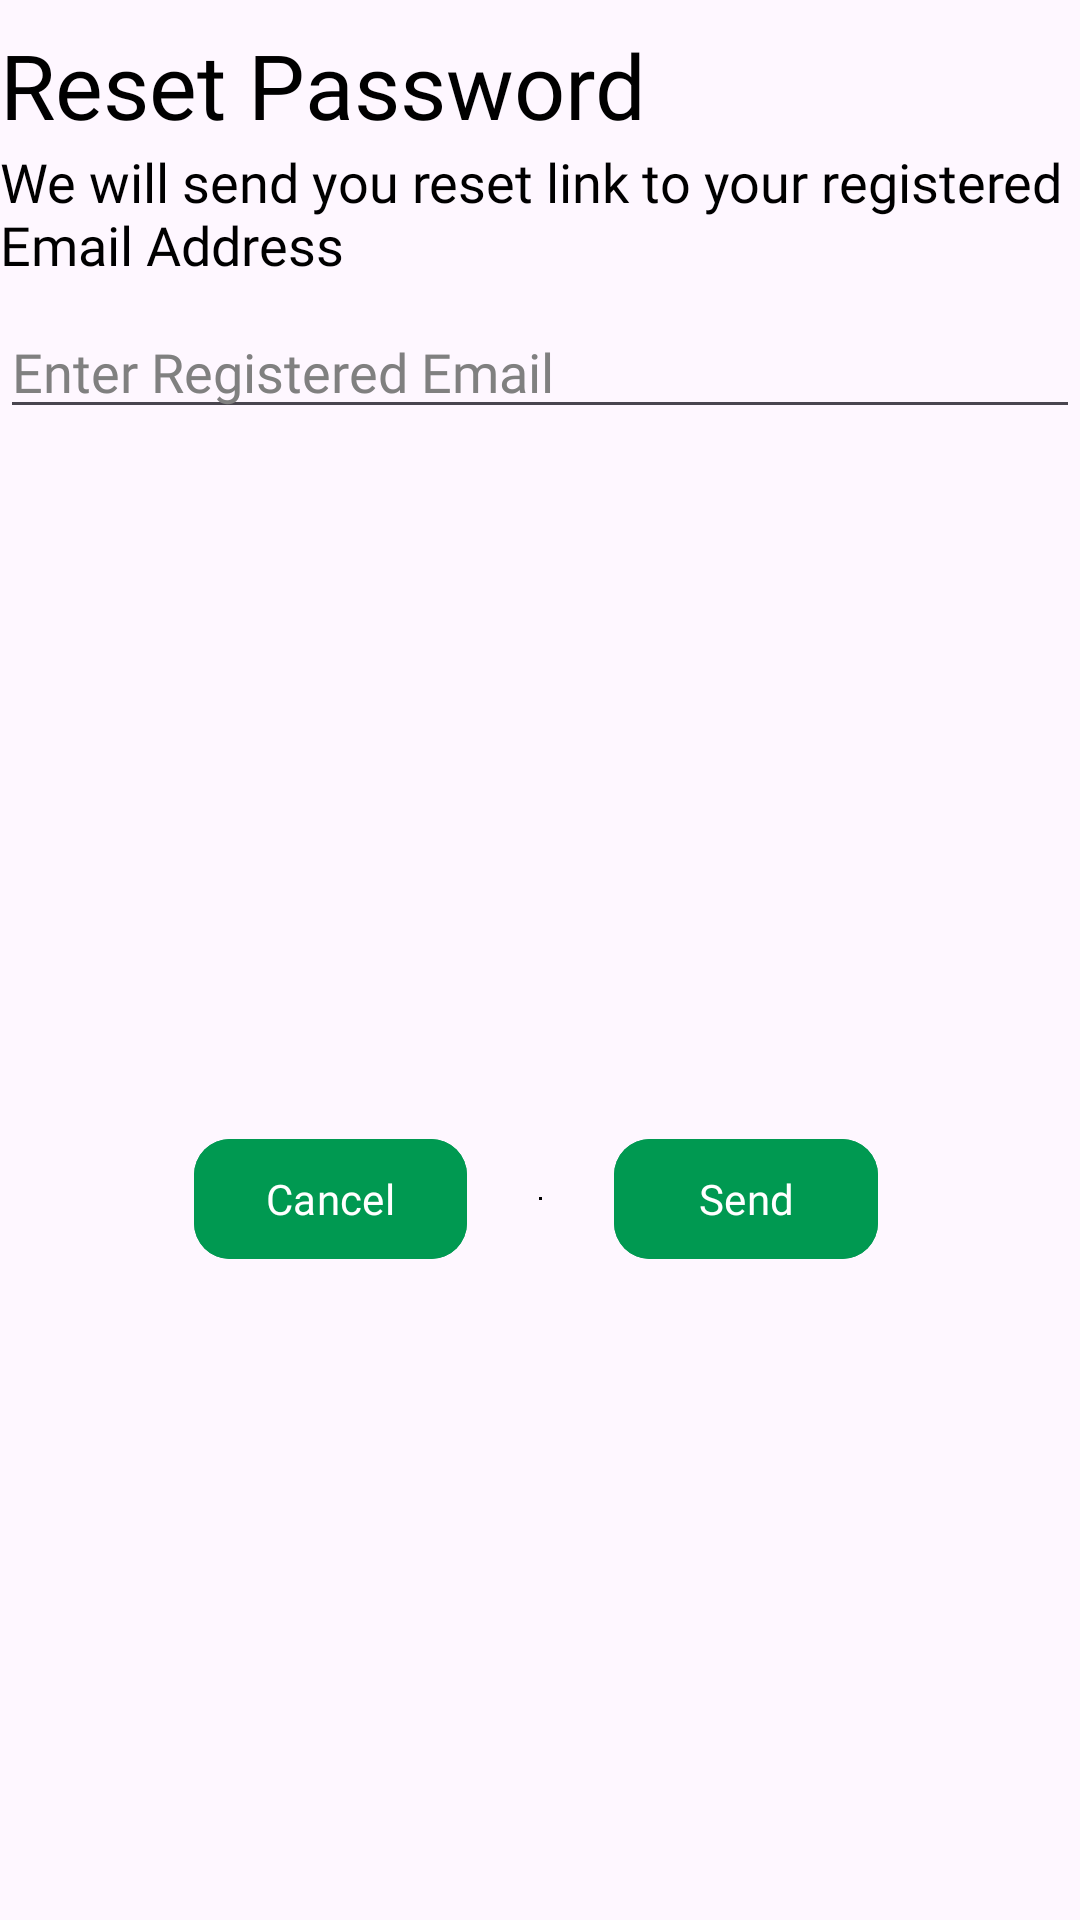

Reconstruct the res/layout file that produces this screen, plus the resources it refers to.
<!-- AndroidManifest.xml: application theme Theme.GrocerlyPartners -->
<!-- res/layout/reset_password_layout.xml -->
<?xml version="1.0" encoding="utf-8"?>
<androidx.constraintlayout.widget.ConstraintLayout xmlns:android="http://schemas.android.com/apk/res/android"
    xmlns:app="http://schemas.android.com/apk/res-auto"
    xmlns:tools="http://schemas.android.com/tools"
    android:layout_width="match_parent"
    android:layout_height="wrap_content"
   >

    <TextView
        android:id="@+id/textView2"
        android:layout_width="wrap_content"
        android:layout_height="wrap_content"
        android:layout_marginTop="8dp"
        android:fontFamily="@font/baloo_da_2_semibold"
        android:text="Reset Password"
        android:textColor="@color/black"
        android:textSize="30sp"
        app:layout_constraintStart_toStartOf="parent"
        app:layout_constraintTop_toTopOf="parent" />


    <TextView
        android:id="@+id/textView3"
        android:layout_width="match_parent"
        android:layout_height="wrap_content"
        android:fontFamily="@font/baloo_da_2_medium"
        android:gravity="start"
        android:text="We will send you reset link to your registered Email Address"
        android:textColor="@color/black"
        android:textSize="18sp"
        app:layout_constraintEnd_toEndOf="parent"
        app:layout_constraintHorizontal_bias="0.5"
        app:layout_constraintStart_toStartOf="parent"
        app:layout_constraintTop_toBottomOf="@+id/textView2" />

    <EditText
        android:id="@+id/editTextTextEmailAddress"
        android:layout_width="0dp"
        android:layout_height="wrap_content"
        android:layout_marginTop="8dp"
        android:ems="10"
        android:fontFamily="@font/baloo_da_2_medium"
        android:hint="Enter Registered Email"
        android:inputType="textEmailAddress"
        android:textColorHint="@color/grey"
        app:layout_constraintEnd_toEndOf="@+id/textView3"
        app:layout_constraintStart_toStartOf="@+id/textView3"
        app:layout_constraintTop_toBottomOf="@+id/textView3" />

    <com.google.android.material.button.MaterialButton
        android:id="@+id/btnsend"
        android:layout_width="wrap_content"
        android:layout_height="wrap_content"
        android:layout_marginStart="24dp"
        android:backgroundTint="@color/green"
        app:cornerRadius="12dp"
        android:text="Send"
        android:textColor="@color/white"
        app:layout_constraintBottom_toBottomOf="@+id/view"
        app:layout_constraintStart_toEndOf="@+id/view"
        app:layout_constraintTop_toTopOf="@+id/view" />

    <com.google.android.material.button.MaterialButton
        android:id="@+id/btncancel"
        android:layout_width="wrap_content"
        android:layout_height="wrap_content"
        android:layout_marginEnd="24dp"
        android:backgroundTint="@color/green"
        app:cornerRadius="12dp"
        android:text="Cancel"
        android:textColor="@color/white"
        app:layout_constraintBottom_toBottomOf="@+id/view"
        app:layout_constraintEnd_toStartOf="@+id/view"
        app:layout_constraintTop_toTopOf="@+id/view" />

    <View
        android:id="@+id/view"
        android:layout_width="1dp"
        android:layout_height="1dp"
        android:layout_marginTop="32dp"
        android:layout_marginBottom="16dp"
        android:background="@color/black"
        android:orientation="vertical"
        app:layout_constraintBottom_toBottomOf="parent"
        app:layout_constraintEnd_toEndOf="@+id/editTextTextEmailAddress"
        app:layout_constraintStart_toStartOf="@+id/editTextTextEmailAddress"
        app:layout_constraintTop_toBottomOf="@+id/editTextTextEmailAddress" />
</androidx.constraintlayout.widget.ConstraintLayout>
<!-- resources referenced by this layout -->
<resources>
  <color name="black">#FF000000</color>
  <color name="green">#009951</color>
  <color name="grey">#808080</color>
  <color name="white">#FFFFFFFF</color>
  <style name="Theme.GrocerlyPartners" parent="Base.Theme.GrocerlyPartners" />
  <style name="Base.Theme.GrocerlyPartners" parent="Theme.Material3.DayNight.NoActionBar">
  
          <item name="colorPrimary">@color/green</item>
          <item name="colorPrimaryContainer">@color/green</item>
          <item name="fontFamily">@font/custom_font</item>
          <item name="android:textColor">@color/black</item>
          <item name="android:textColorHint">@color/grey</item>
      </style>
</resources>
